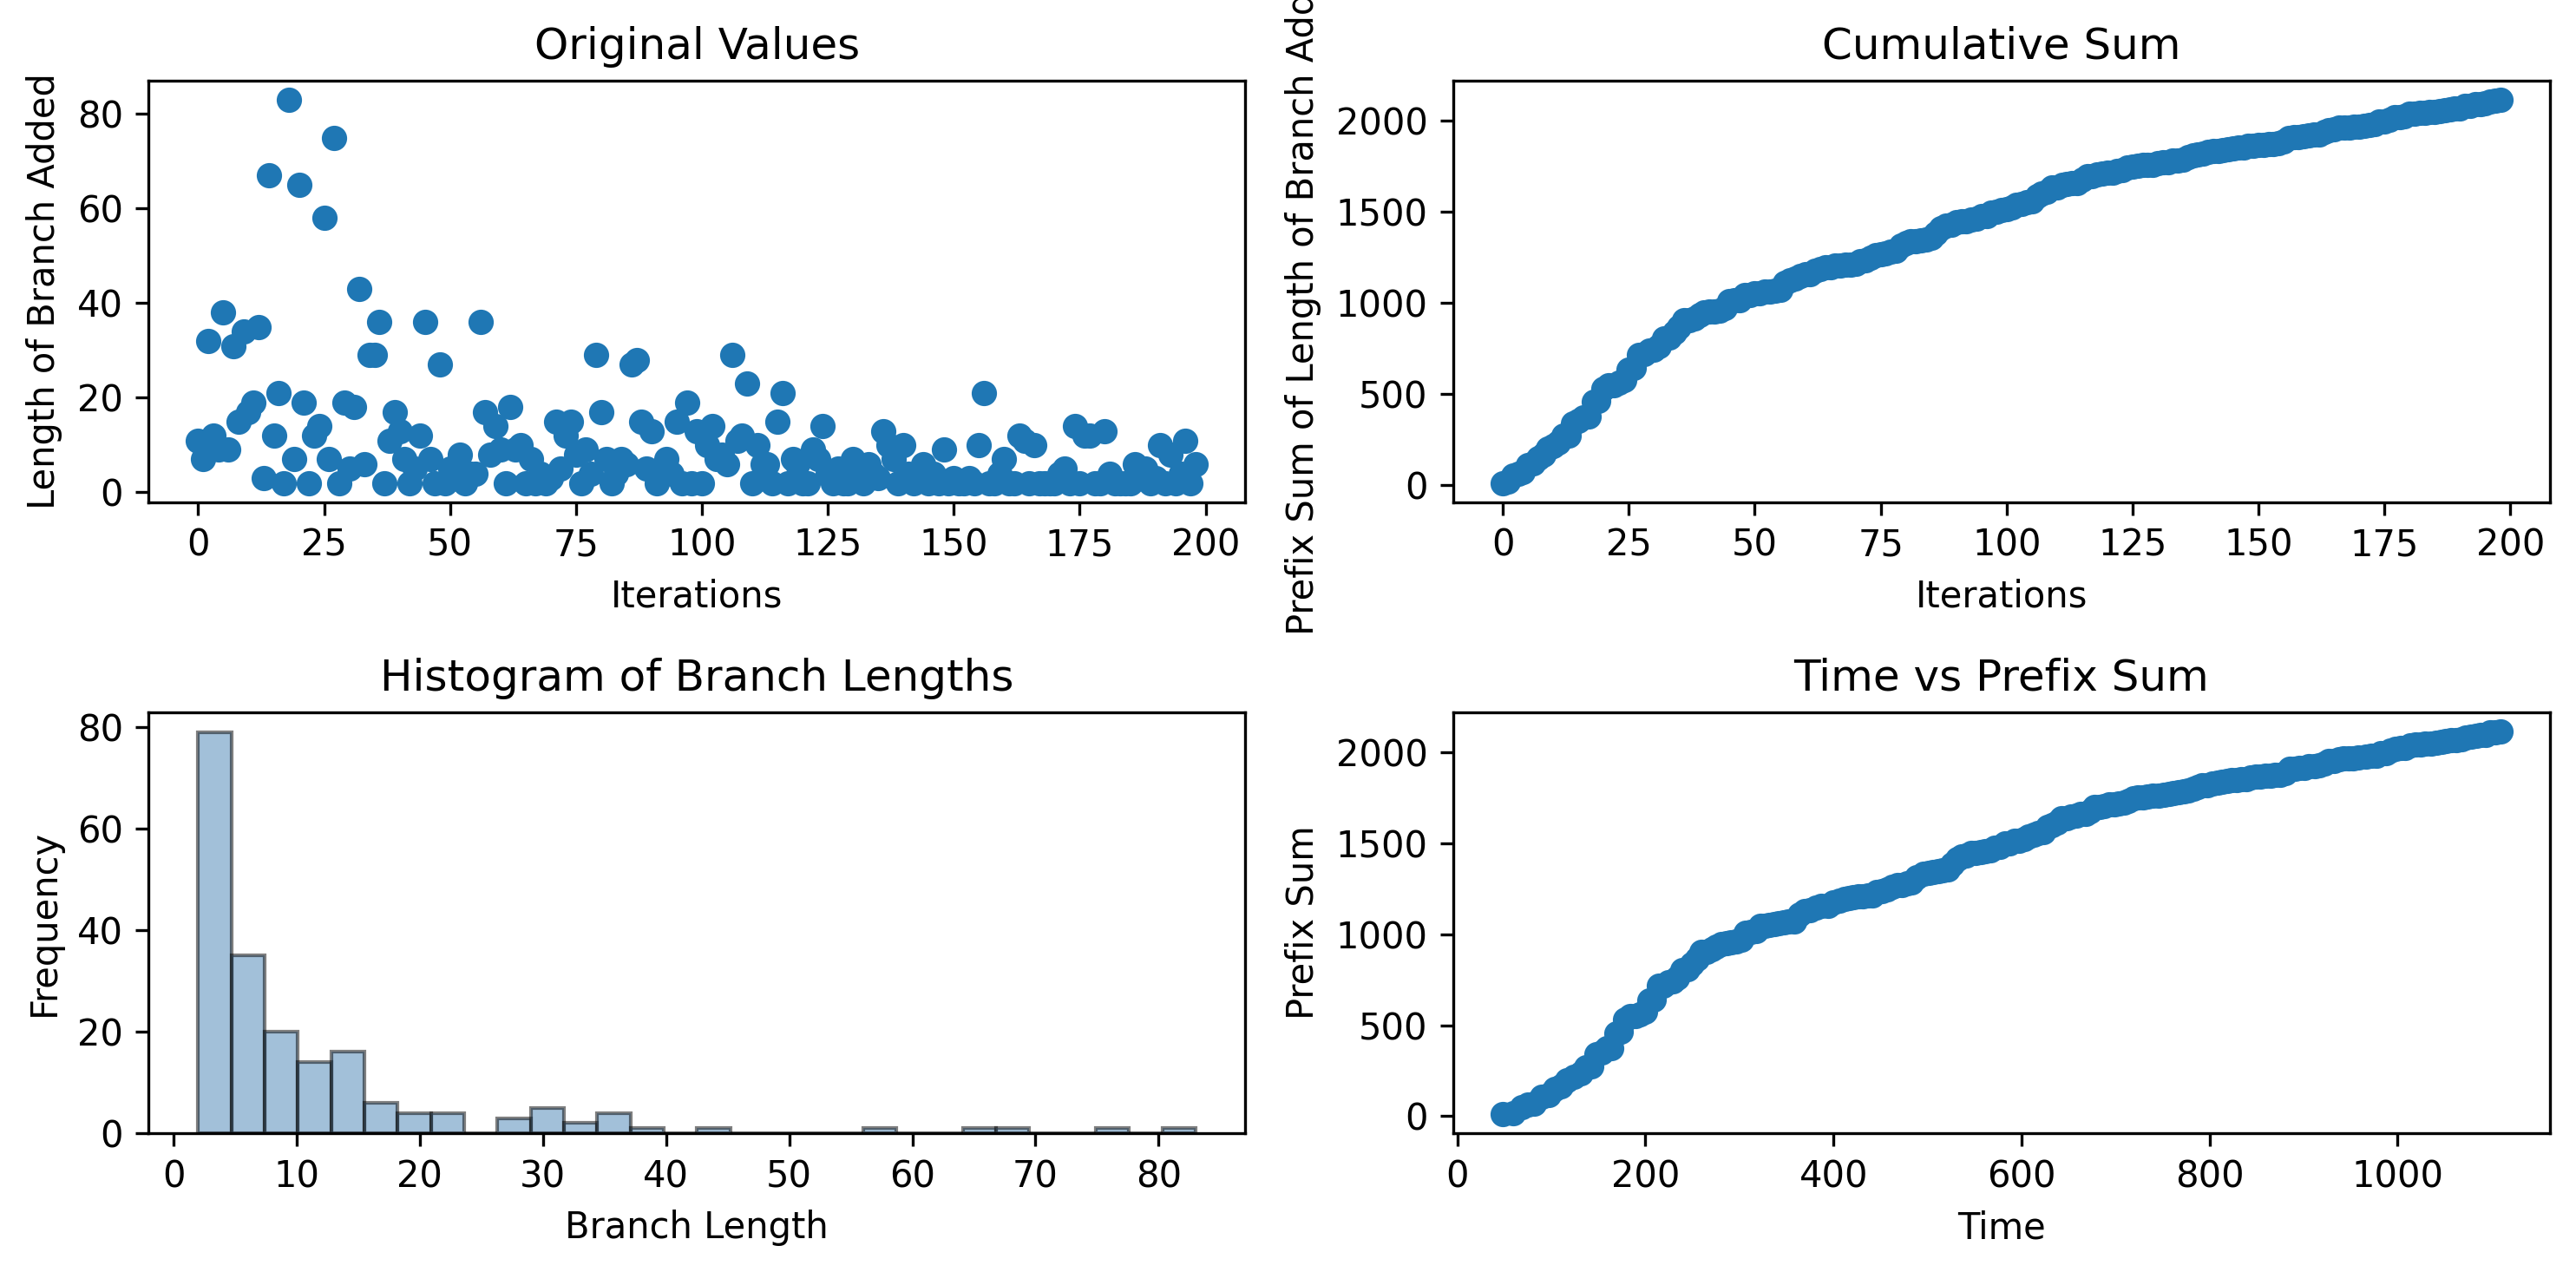

The table this chart was drawn from, first rows:
11, 7, 32, 12, 9, 38, 9, 31, 15, 34, 17, 19, 35, 3, 67, 12, 21, 2, 83, 7, 65, 19, 2, 12
48.41, 58.92, 68.36, 75.05, 81.9, 90.19, 97.58, 104.1, 110.3, 116.8, 124.2, 131.4, 136.4, 142.2, 147.6, 153.7, 158.8, 163.9, 168.8, 173.6, 178.4, 183.9, 189, 193.8
